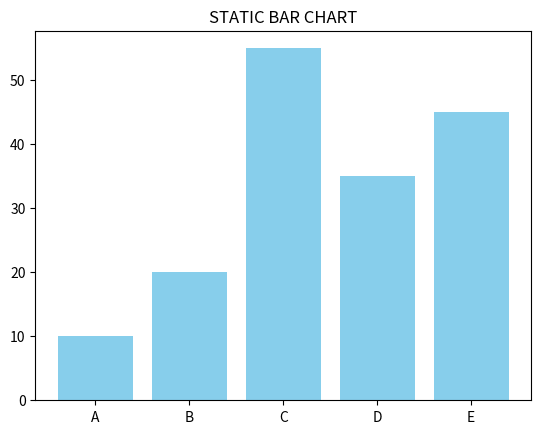

Generate this figure with matplotlib:
import matplotlib.pyplot as plt

x=['A','B','C','D','E']
y=[10,20,55,35,45]

plt.bar(x,y)
plt.title("STATIC BAR CHART")
plt.bar(x,y,color='skyblue')
plt.show()
